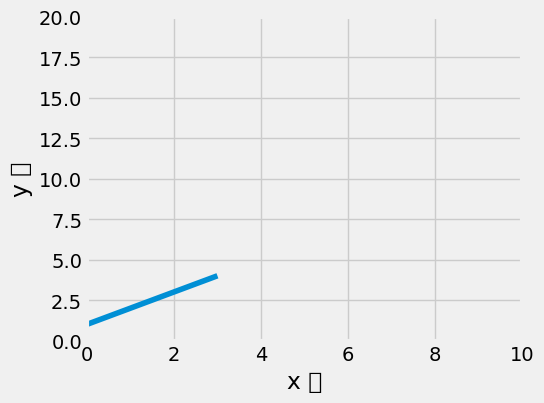

This chart was generated by the following Python code:
'''
    선그래프
    -plt.plot() 함수 이용
    -선(line) 또는 마커(marker, point) 그릴 때 사용
    -라벨 지정
        plt.xlabel(값), plt.ylabel(값)

    -축범위 지정
        plt.axis([xmin,xmax,ymin,ymax]) ===> 지정하지 않으면 데이터 값에 맞게 범위를 자동 지정
/Library/Frameworks/Python.framework/Versions/3.10/lib/python3.10/site-packages/matplotlib/mpl-data/matplotlibrc
'''
import matplotlib

import matplotlib.pyplot as plt
#runtime configuration
plt.rc('font', family="Malgun Gothic")
plt.rc('font', size=15)
plt.style.use('fivethirtyeight')
fig = plt.figure(figsize=(5,4))

plt.plot([1,2,3,4]) #x값,y값
plt.axis([0,10,0,20]) #[xmin,xmax,ymin,ymax]
plt.xlabel('x 값')#x 축 label
plt.ylabel('y 값')#y 축 label

plt.show()